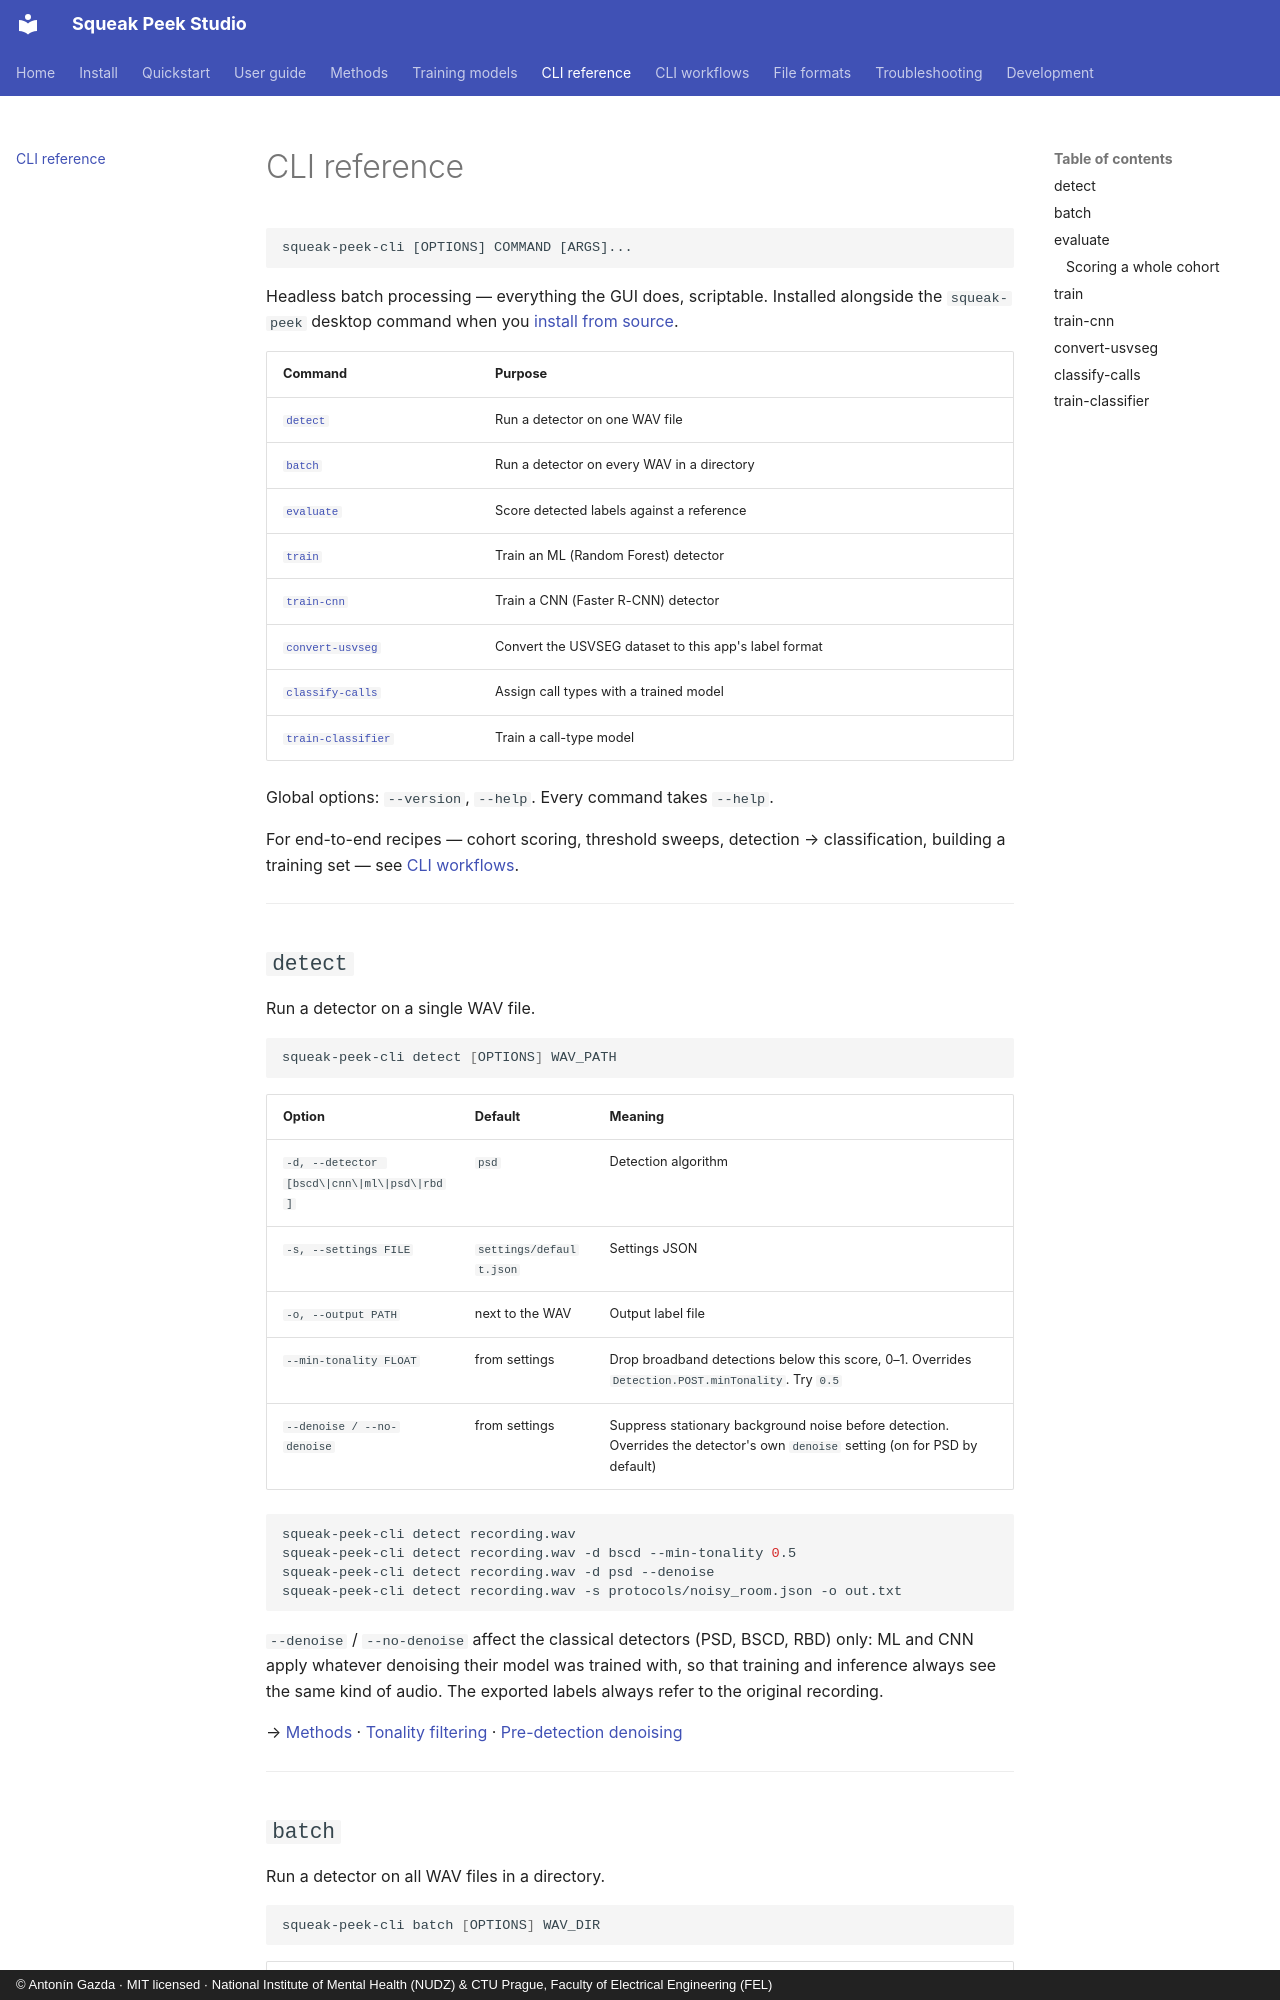

repository: antoningazda/DEV_Squeak_Peek_Studio_PYTHON · page: cli/index.html · generator: mkdocs · copyright: © Antonín Gazda · MIT licensed · National Institute of Mental Health (NUDZ) & CTU Prague, Faculty of Electrical Engineering (FEL)

# CLI reference

```
squeak-peek-cli [OPTIONS] COMMAND [ARGS]...
```

Headless batch processing — everything the GUI does, scriptable. Installed
alongside the `squeak-peek` desktop command when you
[install from source](install.md#install-from-source).

| Command | Purpose |
|---|---|
| [`detect`](#detect) | Run a detector on one WAV file |
| [`batch`](#batch) | Run a detector on every WAV in a directory |
| [`evaluate`](#evaluate) | Score detected labels against a reference |
| [`train`](#train) | Train an ML (Random Forest) detector |
| [`train-cnn`](#train-cnn) | Train a CNN (Faster R-CNN) detector |
| [`convert-usvseg`](#convert-usvseg) | Convert the USVSEG dataset to this app's label format |
| [`classify-calls`](#classify-calls) | Assign call types with a trained model |
| [`train-classifier`](#train-classifier) | Train a call-type model |

Global options: `--version`, `--help`. Every command takes `--help`.

For end-to-end recipes — cohort scoring, threshold sweeps, detection →
classification, building a training set — see [CLI workflows](workflows.md).

---

## `detect`

Run a detector on a single WAV file.

```bash
squeak-peek-cli detect [OPTIONS] WAV_PATH
```

| Option | Default | Meaning |
|---|---|---|
| `-d, --detector [bscd\|cnn\|ml\|psd\|rbd]` | `psd` | Detection algorithm |
| `-s, --settings FILE` | `settings/default.json` | Settings JSON |
| `-o, --output PATH` | next to the WAV | Output label file |
| `--min-tonality FLOAT` | from settings | Drop broadband detections below this score, 0–1. Overrides `Detection.POST.minTonality`. Try `0.5` |
| `--denoise / --no-denoise` | from settings | Suppress stationary background noise before detection. Overrides the detector's own `denoise` setting (on for PSD by default) |

```bash
squeak-peek-cli detect recording.wav
squeak-peek-cli detect recording.wav -d bscd --min-tonality 0.5
squeak-peek-cli detect recording.wav -d psd --denoise
squeak-peek-cli detect recording.wav -s protocols/noisy_room.json -o out.txt
```

`--denoise` / `--no-denoise` affect the classical detectors (PSD, BSCD, RBD)
only: ML and CNN apply whatever denoising their model was trained with, so
that training and inference always see the same kind of audio. The exported
labels always refer to the original recording.

→ [Methods](methods.md) · [Tonality filtering](methods.md#tonality-filtering) ·
[Pre-detection denoising](methods.md#pre-detection-denoising)

---
